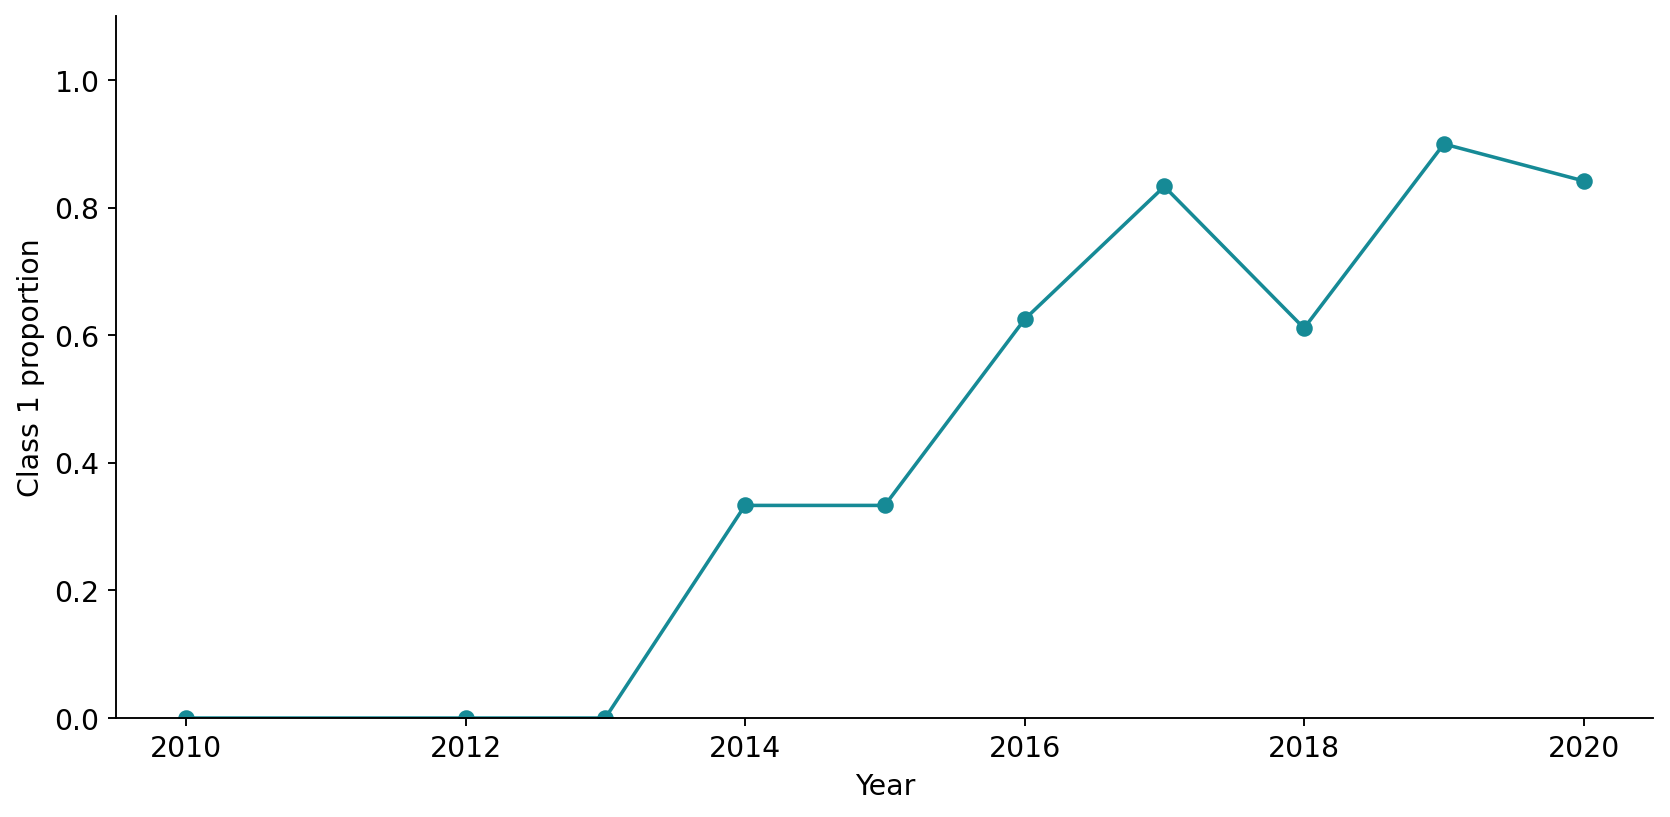

The file beside this chart, header and first rows:
Year, mean, count
2010, 0.0, 1
2012, 0.0, 1
2013, 0.0, 3
2014, 0.3333, 6
2015, 0.3333, 6
2016, 0.625, 8
2017, 0.8333, 18
2018, 0.6111, 18
2019, 0.9, 10
2020, 0.8421, 19
